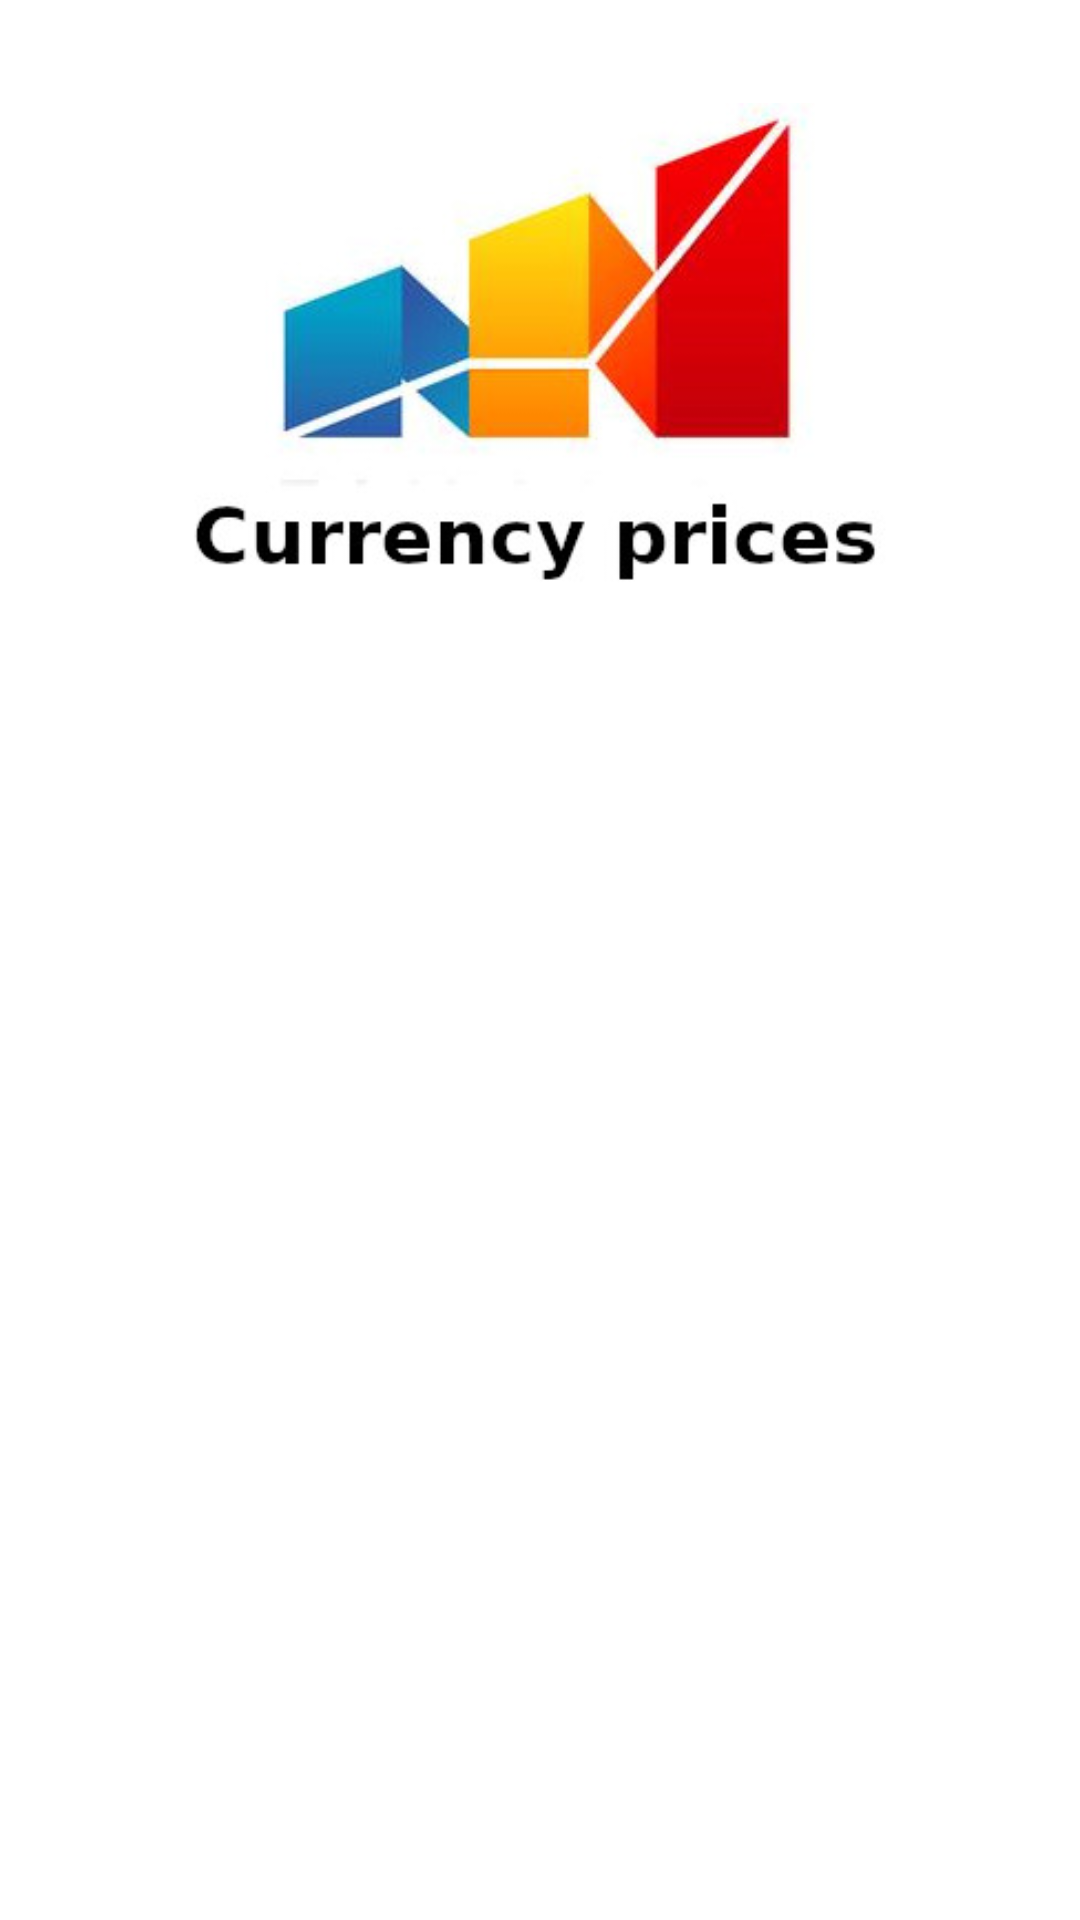

Write the Android layout XML for this screen, with the resource values it uses.
<!-- AndroidManifest.xml: application theme Theme.PriceReport_sat_19 -->
<!-- res/layout/activity_main.xml -->
<?xml version="1.0" encoding="utf-8"?>
<androidx.constraintlayout.widget.ConstraintLayout xmlns:android="http://schemas.android.com/apk/res/android"
    xmlns:app="http://schemas.android.com/apk/res-auto"
    xmlns:tools="http://schemas.android.com/tools"
    android:layout_width="match_parent"
    android:layout_height="match_parent"
    tools:context=".MainActivity">


    <LinearLayout
        android:layout_width="match_parent"
        android:layout_height="match_parent"
        android:orientation="vertical">

        <ImageView
            android:id="@+id/imageView"
            android:layout_width="match_parent"
            android:layout_height="wrap_content"
            app:srcCompat="@drawable/vector_finance_chart_logo" />

        <LinearLayout
            android:id="@+id/fragment_layot"
            android:layout_width="match_parent"
            android:layout_height="match_parent"
            android:orientation="vertical"></LinearLayout>
    </LinearLayout>
</androidx.constraintlayout.widget.ConstraintLayout>
<!-- resources referenced by this layout -->
<resources>
  <!-- drawable vector_finance_chart_logo: jpg bitmap (drawable, 22439 bytes) -->
  <style name="Theme.PriceReport_sat_19" parent="Theme.MaterialComponents.DayNight.DarkActionBar">
          
          <item name="colorPrimary">@color/purple_500</item>
          <item name="colorPrimaryVariant">@color/purple_700</item>
          <item name="colorOnPrimary">@color/white</item>
          
          <item name="colorSecondary">@color/teal_200</item>
          <item name="colorSecondaryVariant">@color/teal_700</item>
          <item name="colorOnSecondary">@color/black</item>
          
          <item name="android:statusBarColor" tools:targetApi="l">?attr/colorPrimaryVariant</item>
          
      </style>
  <!-- not gathered from this repository: default colours our renderer supplied (Android Studio template values) -->
  <color name="purple_500">#FF6200EE</color>
  <color name="purple_700">#FF3700B3</color>
  <color name="teal_200">#FF03DAC5</color>
  <color name="teal_700">#FF018786</color>
  <color name="black">#FF000000</color>
  <color name="white">#FFFFFFFF</color>
</resources>
